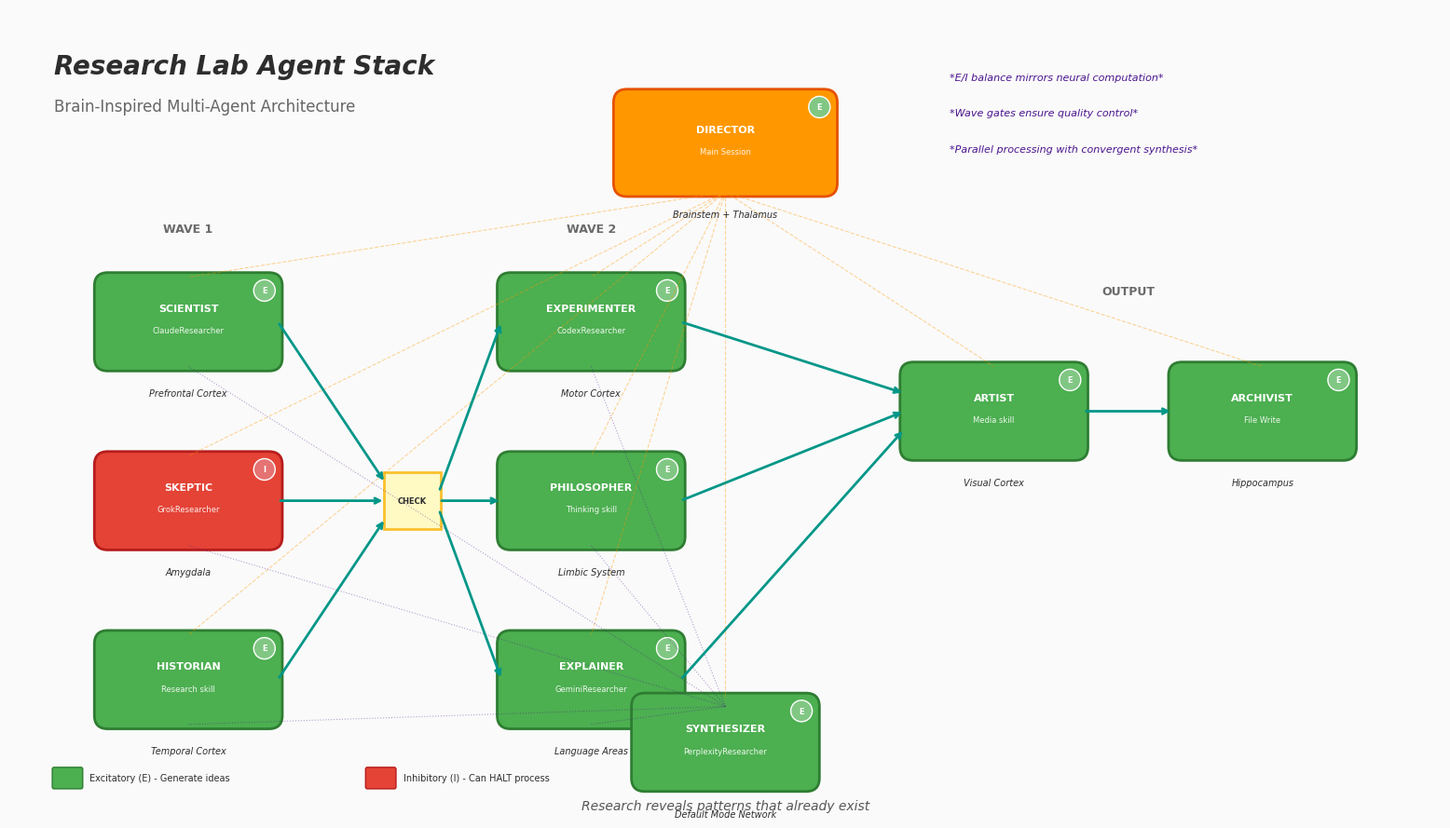

Here is the Python script that generated this plot: (Note: this script raises an exception after producing the figure.)
#!/usr/bin/env python3
"""
Research Lab Agent Stack Diagram
Publication-quality visualization of the brain-inspired multi-agent architecture.
"""

import matplotlib.pyplot as plt
import matplotlib.patches as mpatches
from matplotlib.patches import FancyBboxPatch, FancyArrowPatch, Circle, RegularPolygon
import numpy as np

# Set up high-DPI figure
fig, ax = plt.subplots(figsize=(16, 9), dpi=300)
ax.set_xlim(0, 16)
ax.set_ylim(0, 9)
ax.set_aspect('equal')
ax.axis('off')
fig.patch.set_facecolor('#FAFAFA')
ax.set_facecolor('#FAFAFA')

# Colors
GREEN = '#4CAF50'
RED = '#E44336'
TEAL = '#009688'
ORANGE = '#FF9800'
CHARCOAL = '#2D2D2D'
PURPLE = '#4A148C'
LIGHT_GREEN = '#81C784'
LIGHT_RED = '#E57373'

# Typography settings
plt.rcParams['font.family'] = 'DejaVu Sans'
plt.rcParams['mathtext.fontset'] = 'dejavusans'

def draw_agent_node(x, y, role, agent_name, brain_region, agent_type='E', is_orchestrator=False):
    """Draw an agent node with role, name, and brain region."""

    # Determine color based on type
    if agent_type == 'I':
        color = RED
        edge_color = '#B71C1C'
    elif is_orchestrator:
        color = ORANGE
        edge_color = '#E65100'
    else:
        color = GREEN
        edge_color = '#2E7D32'

    # Draw node (rounded rectangle)
    width = 2.0
    height = 1.0

    if is_orchestrator:
        width = 2.4
        height = 1.1

    box = FancyBboxPatch((x - width/2, y - height/2), width, height,
                          boxstyle="round,pad=0.05,rounding_size=0.15",
                          facecolor=color, edgecolor=edge_color, linewidth=2)
    ax.add_patch(box)

    # Role name (bold, white)
    ax.text(x, y + 0.15, role.upper(), ha='center', va='center',
            fontsize=8, fontweight='bold', color='white')

    # Agent name (smaller, white)
    ax.text(x, y - 0.1, agent_name, ha='center', va='center',
            fontsize=6, color='white', alpha=0.9)

    # Brain region label below (italic, charcoal)
    ax.text(x, y - 0.75, brain_region, ha='center', va='top',
            fontsize=7, fontstyle='italic', color=CHARCOAL)

    # Type indicator for E/I
    type_label = 'E' if agent_type == 'E' else 'I'
    type_color = LIGHT_GREEN if agent_type == 'E' else LIGHT_RED
    circle = Circle((x + width/2 - 0.15, y + height/2 - 0.15), 0.12,
                    facecolor=type_color, edgecolor='white', linewidth=1)
    ax.add_patch(circle)
    ax.text(x + width/2 - 0.15, y + height/2 - 0.15, type_label,
            ha='center', va='center', fontsize=6, fontweight='bold', color='white')

    return (x, y)

def draw_checkpoint(x, y):
    """Draw a checkpoint diamond."""
    diamond = RegularPolygon((x, y), numVertices=4, radius=0.45, orientation=np.pi/4,
                              facecolor='#FFF9C4', edgecolor='#FBC02D', linewidth=2)
    ax.add_patch(diamond)
    ax.text(x, y, 'CHECK', ha='center', va='center',
            fontsize=6, fontweight='bold', color=CHARCOAL)

def draw_arrow(start, end, color=TEAL, style='simple'):
    """Draw a flow arrow between nodes."""
    ax.annotate('', xy=end, xytext=start,
                arrowprops=dict(arrowstyle='->', color=color, lw=2,
                              connectionstyle='arc3,rad=0'))

# Title and subtitle
ax.text(0.5, 8.5, 'Research Lab Agent Stack', fontsize=20, fontweight='bold',
        color=CHARCOAL, ha='left', va='top', style='italic')
ax.text(0.5, 8.0, 'Brain-Inspired Multi-Agent Architecture', fontsize=12,
        color='#666666', ha='left', va='top')

# === DIRECTOR (Top, Orchestrator) ===
director = draw_agent_node(8, 7.5, 'Director', 'Main Session',
                           'Brainstem + Thalamus', is_orchestrator=True)

# === WAVE 1 (Left side) ===
scientist = draw_agent_node(2, 5.5, 'Scientist', 'ClaudeResearcher',
                            'Prefrontal Cortex', agent_type='E')
skeptic = draw_agent_node(2, 3.5, 'Skeptic', 'GrokResearcher',
                          'Amygdala', agent_type='I')
historian = draw_agent_node(2, 1.5, 'Historian', 'Research skill',
                            'Temporal Cortex', agent_type='E')

# === CHECKPOINT ===
checkpoint = draw_checkpoint(4.5, 3.5)

# === WAVE 2 (Center-right) ===
experimenter = draw_agent_node(6.5, 5.5, 'Experimenter', 'CodexResearcher',
                               'Motor Cortex', agent_type='E')
philosopher = draw_agent_node(6.5, 3.5, 'Philosopher', 'Thinking skill',
                              'Limbic System', agent_type='E')
explainer = draw_agent_node(6.5, 1.5, 'Explainer', 'GeminiResearcher',
                            'Language Areas', agent_type='E')

# === OUTPUT STAGE (Right) ===
artist = draw_agent_node(11, 4.5, 'Artist', 'Media skill',
                         'Visual Cortex', agent_type='E')
archivist = draw_agent_node(14, 4.5, 'Archivist', 'File Write',
                            'Hippocampus', agent_type='E')

# === SYNTHESIZER (Bottom) ===
synthesizer = draw_agent_node(8, 0.8, 'Synthesizer', 'PerplexityResearcher',
                              'Default Mode Network', agent_type='E')

# === DRAW FLOW ARROWS ===

# Wave 1 to checkpoint
draw_arrow((3.0, 5.5), (4.2, 3.7), TEAL)
draw_arrow((3.0, 3.5), (4.2, 3.5), TEAL)
draw_arrow((3.0, 1.5), (4.2, 3.3), TEAL)

# Checkpoint to Wave 2
draw_arrow((4.8, 3.5), (5.5, 3.5), TEAL)
draw_arrow((4.8, 3.6), (5.5, 5.5), TEAL)
draw_arrow((4.8, 3.4), (5.5, 1.5), TEAL)

# Wave 2 to Artist
draw_arrow((7.5, 5.5), (10.0, 4.7), TEAL)
draw_arrow((7.5, 3.5), (10.0, 4.5), TEAL)
draw_arrow((7.5, 1.5), (10.0, 4.3), TEAL)

# Artist to Archivist
draw_arrow((12.0, 4.5), (13.0, 4.5), TEAL)

# Director connections (dashed, to show orchestration)
for node in [scientist, skeptic, historian, experimenter, philosopher, explainer, artist, archivist, synthesizer]:
    ax.plot([director[0], node[0]], [director[1] - 0.55, node[1] + 0.5],
            color=ORANGE, linestyle='--', linewidth=0.8, alpha=0.4)

# Synthesizer connections (dashed, to show integration)
for node in [scientist, skeptic, historian, experimenter, philosopher, explainer]:
    ax.plot([node[0], synthesizer[0]], [node[1] - 0.5, synthesizer[1] + 0.4],
            color=PURPLE, linestyle=':', linewidth=0.8, alpha=0.4)

# === WAVE LABELS ===
ax.text(2, 6.5, 'WAVE 1', ha='center', fontsize=9, fontweight='bold',
        color=CHARCOAL, alpha=0.7)
ax.text(6.5, 6.5, 'WAVE 2', ha='center', fontsize=9, fontweight='bold',
        color=CHARCOAL, alpha=0.7)
ax.text(12.5, 5.8, 'OUTPUT', ha='center', fontsize=9, fontweight='bold',
        color=CHARCOAL, alpha=0.7)

# === INSIGHT CALLOUTS ===
ax.text(10.5, 8.2, '*E/I balance mirrors neural computation*',
        fontsize=8, fontstyle='italic', color=PURPLE, ha='left')
ax.text(10.5, 7.8, '*Wave gates ensure quality control*',
        fontsize=8, fontstyle='italic', color=PURPLE, ha='left')
ax.text(10.5, 7.4, '*Parallel processing with convergent synthesis*',
        fontsize=8, fontstyle='italic', color=PURPLE, ha='left')

# === LEGEND ===
legend_x = 0.5
legend_y = 0.3

# E/I Legend
e_box = FancyBboxPatch((legend_x, legend_y), 0.3, 0.2,
                        boxstyle="round,pad=0.02", facecolor=GREEN,
                        edgecolor='#2E7D32', linewidth=1)
ax.add_patch(e_box)
ax.text(legend_x + 0.4, legend_y + 0.1, 'Excitatory (E) - Generate ideas',
        fontsize=7, color=CHARCOAL, va='center')

i_box = FancyBboxPatch((legend_x + 3.5, legend_y), 0.3, 0.2,
                        boxstyle="round,pad=0.02", facecolor=RED,
                        edgecolor='#B71C1C', linewidth=1)
ax.add_patch(i_box)
ax.text(legend_x + 3.9, legend_y + 0.1, 'Inhibitory (I) - Can HALT process',
        fontsize=7, color=CHARCOAL, va='center')

# === FOOTER (CAVE WALL PRINCIPLE) ===
ax.text(8, 0.05, 'Research reveals patterns that already exist',
        fontsize=10, fontstyle='italic', color=CHARCOAL, ha='center',
        alpha=0.8)

# Save figure
plt.tight_layout()
plt.savefig('/home/peace/research-governance-physics/results/research_stack_diagram.png',
            dpi=300, bbox_inches='tight', facecolor=fig.get_facecolor(),
            edgecolor='none', transparent=False)
print('Diagram saved to /home/peace/research-governance-physics/results/research_stack_diagram.png')
